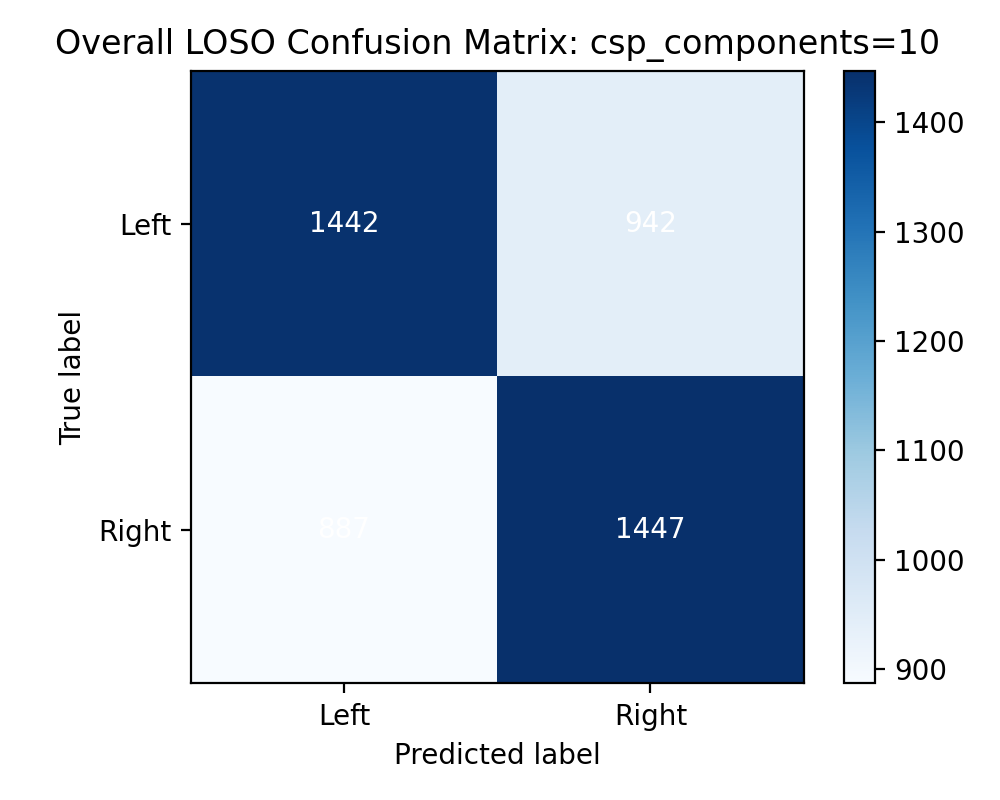

The data file committed next to this chart (first rows):
1442, 942
887, 1447
